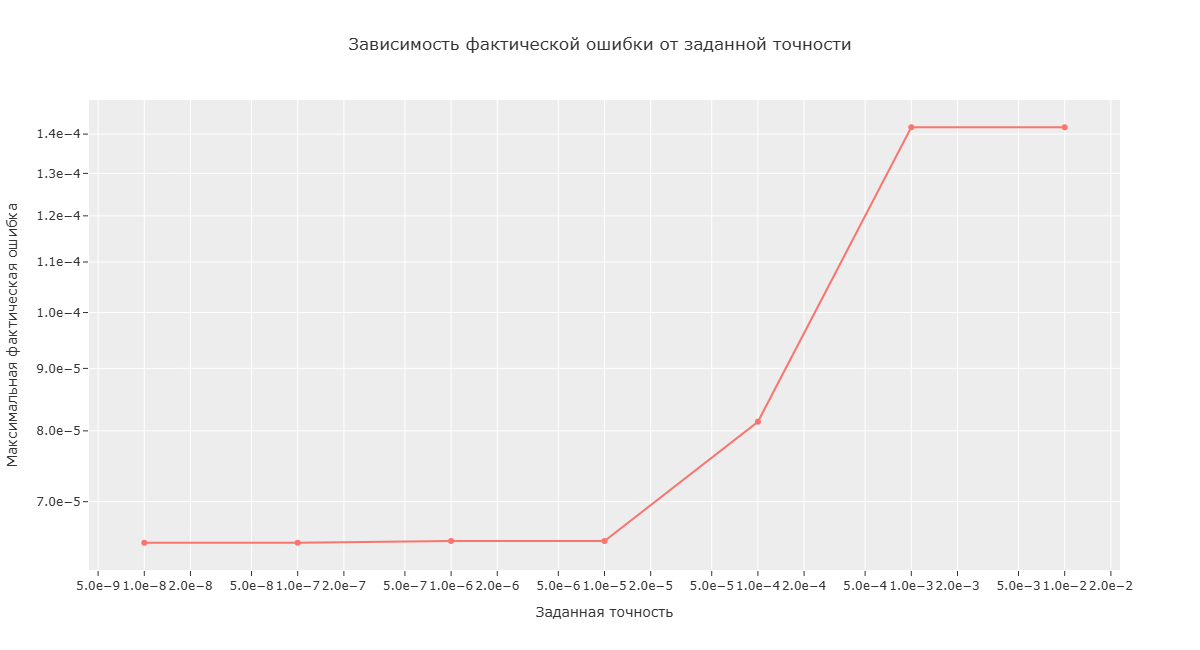

The file beside this chart, header and first rows:
eps, max_error
0.01, 0.0001418
0.001, 0.0001418
0.0001, 8.13791e-05
1e-05, 6.49945e-05
1e-06, 6.50018e-05
1e-07, 6.47831e-05
1e-08, 6.47825e-05
